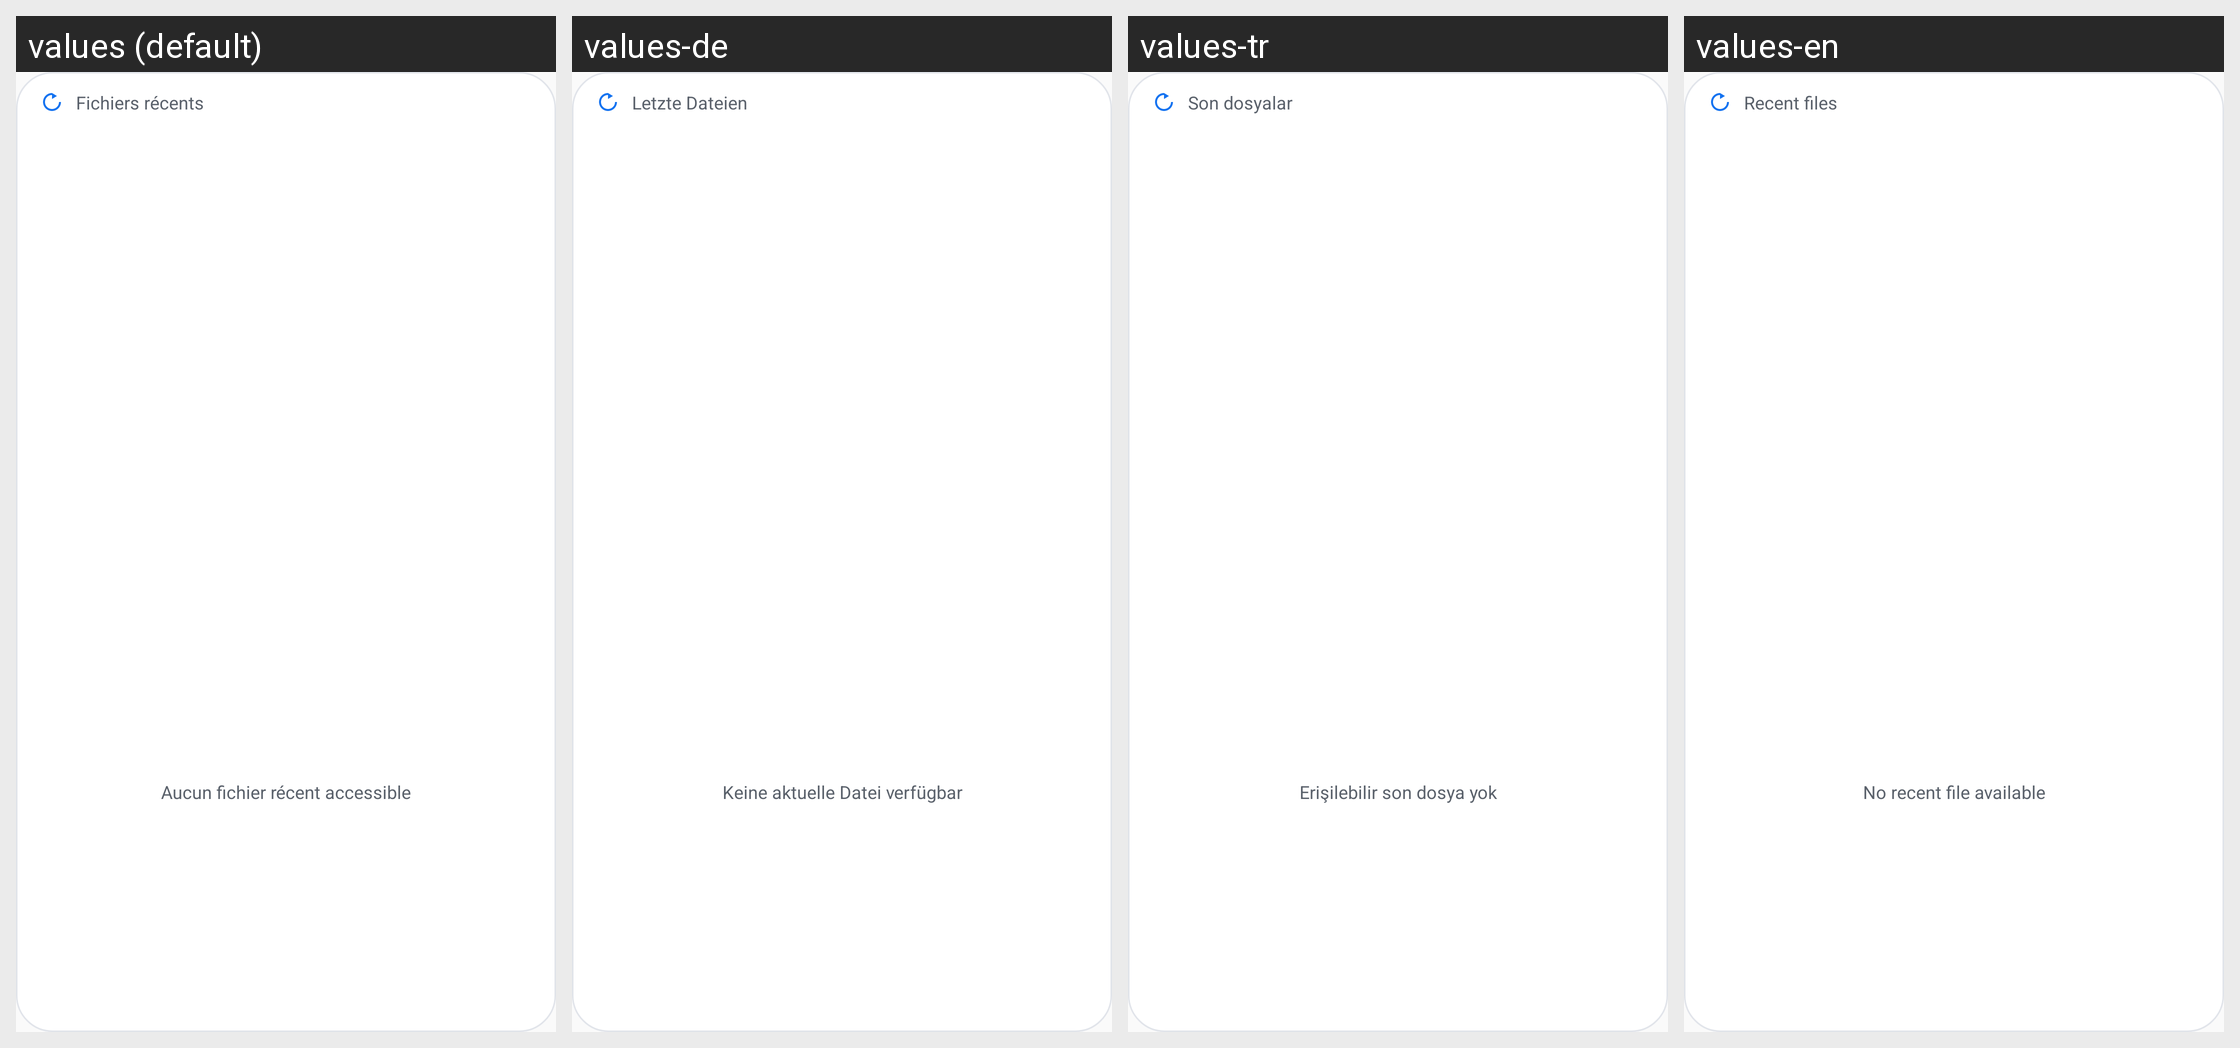

The same Android screen rendered under several of its app's locales, left to right. List the strings drawn on it with the default value and each locale's translation.
Android screen res/layout/widget_recent.xml rendered under 4 locales, left to right: values (default), values-de, values-tr, values-en. Device: Nexus 5 (rendered at 1080×1920; each locale shown at half size, 540×960, under a caption strip naming it); theme AppTheme.
Other locales in the repository, not shown: values-es, values-it, values-pt.
Strings drawn on this screen, with the default value and each locale's value (text and hints the layout hard-codes, and strings that could not be matched under every locale, appear in the picture but are not listed):

widget_recent_title
  values: Fichiers récents
  values-de: Letzte Dateien
  values-tr: Son dosyalar
  values-en: Recent files

widget_recent_empty
  values: Aucun fichier récent accessible
  values-de: Keine aktuelle Datei verfügbar
  values-tr: Erişilebilir son dosya yok
  values-en: No recent file available
